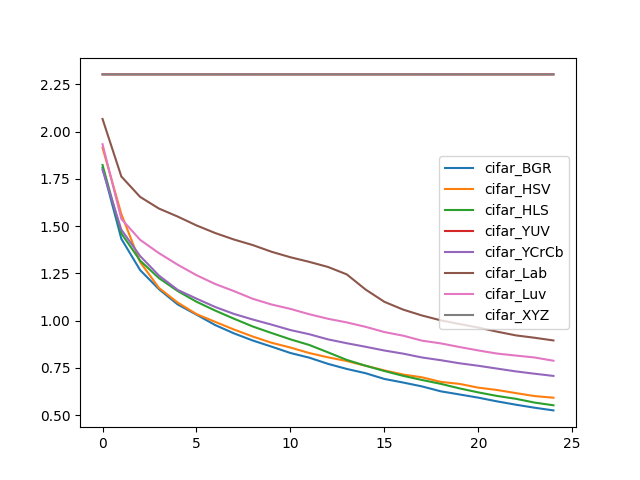

The data file committed next to this chart (first rows):
, cifar_BGR, cifar_HSV, cifar_HLS, cifar_YUV, cifar_YCrCb, cifar_Lab, cifar_Luv, cifar_XYZ
0, 1.809, 1.915, 1.823, 2.303, 1.798, 2.067, 1.933, 2.303
1, 1.433, 1.564, 1.462, 2.303, 1.481, 1.763, 1.538, 2.303
2, 1.268, 1.31, 1.318, 2.303, 1.342, 1.655, 1.428, 2.303
3, 1.167, 1.173, 1.225, 2.303, 1.239, 1.593, 1.357, 2.303
4, 1.086, 1.096, 1.157, 2.303, 1.163, 1.551, 1.296, 2.303
5, 1.032, 1.035, 1.1, 2.303, 1.117, 1.504, 1.241, 2.303
6, 0.9766, 0.9935, 1.053, 2.303, 1.072, 1.463, 1.194, 2.303
7, 0.9326, 0.9531, 1.01, 2.303, 1.036, 1.429, 1.156, 2.303
8, 0.8949, 0.9159, 0.969, 2.303, 1.006, 1.4, 1.115, 2.303
9, 0.8625, 0.8831, 0.9346, 2.303, 0.9789, 1.364, 1.085, 2.303
10, 0.829, 0.8578, 0.9012, 2.303, 0.9504, 1.335, 1.062, 2.303
11, 0.8044, 0.8288, 0.8715, 2.303, 0.9284, 1.311, 1.034, 2.303
12, 0.7715, 0.8061, 0.8324, 2.303, 0.901, 1.284, 1.01, 2.303
13, 0.7446, 0.7865, 0.7924, 2.303, 0.8807, 1.245, 0.9908, 2.303
14, 0.7221, 0.7617, 0.7617, 2.303, 0.8619, 1.165, 0.9675, 2.303
15, 0.6917, 0.7368, 0.7337, 2.303, 0.8422, 1.1, 0.9398, 2.303
16, 0.6728, 0.715, 0.7082, 2.303, 0.8256, 1.059, 0.9207, 2.303
17, 0.6523, 0.7004, 0.6863, 2.303, 0.8054, 1.027, 0.8943, 2.303
18, 0.6263, 0.6762, 0.6658, 2.303, 0.7909, 1.002, 0.8799, 2.303
19, 0.6097, 0.6656, 0.6417, 2.303, 0.7746, 0.9822, 0.8606, 2.303
20, 0.5928, 0.6457, 0.6206, 2.303, 0.7615, 0.9635, 0.8425, 2.303
21, 0.573, 0.6332, 0.6018, 2.303, 0.7465, 0.9419, 0.8259, 2.303
22, 0.5555, 0.6169, 0.5867, 2.303, 0.7317, 0.9221, 0.8154, 2.303
23, 0.5394, 0.601, 0.5666, 2.303, 0.7193, 0.9096, 0.8052, 2.303
24, 0.5253, 0.5925, 0.5524, 2.303, 0.7078, 0.8954, 0.7881, 2.303
